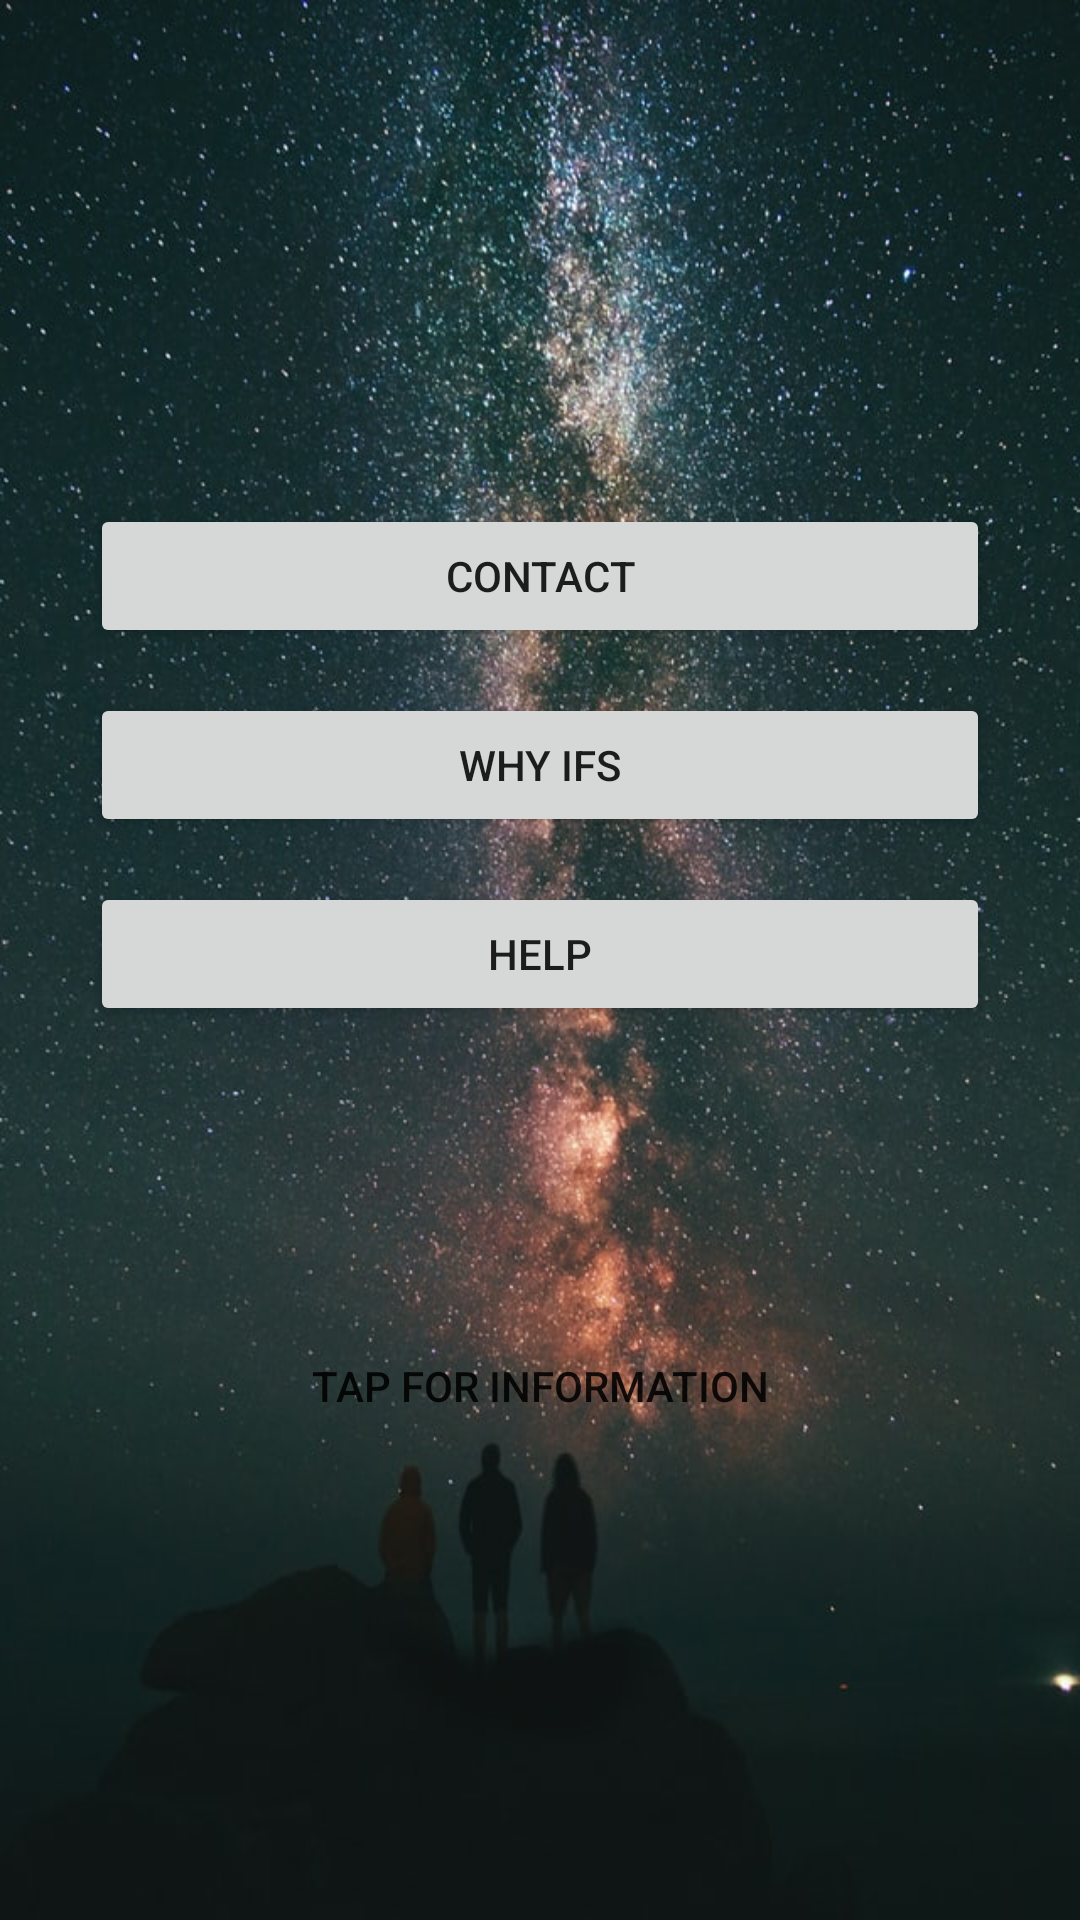

Produce the Android XML layout that renders to this screen, including the resource entries it uses.
<!-- AndroidManifest.xml: application theme Theme.DSSFORIFS -->
<!-- res/layout/activity_screen2.xml -->
<?xml version="1.0" encoding="utf-8"?>
<LinearLayout xmlns:android="http://schemas.android.com/apk/res/android"
    xmlns:app="http://schemas.android.com/apk/res-auto"
    xmlns:tools="http://schemas.android.com/tools"
    android:layout_width="match_parent"
    android:orientation="vertical"
    android:gravity="center"
    android:background="@drawable/benjamin_davies___u6thlaapi_unsplash"
    android:layout_height="match_parent"
    tools:context=".Screen_2">



    <Button
        android:id="@+id/contact_button"

        android:layout_height="wrap_content"
        android:layout_marginTop="80dp"
        android:text="@string/contact"
        android:textAllCaps="true"

        app:layout_constraintLeft_toLeftOf="parent" android:layout_width="300dp"/>

    <Button
        android:id="@+id/why_ifs_button"
        android:layout_width="300dp"
        android:layout_height="wrap_content"
        android:layout_marginTop="15dp"
        android:text="@string/Why_ifs"
        android:textAllCaps="true" />

    <Button
        android:id="@+id/help_button"
        android:layout_width="300dp"
        android:layout_height="wrap_content"
        android:layout_marginTop="15dp"
        android:text="@string/help"
        android:textAllCaps="true"
/>


    <Button
        android:id="@+id/tap_for_information_button"
        android:layout_width="180dp"
        android:layout_height="180dp"
        android:layout_marginTop="30dp"
        android:textAllCaps="true"
        android:background="@drawable/custom_button"
        android:text="@string/Tap_for_information"
/>


</LinearLayout>
<!-- resources referenced by this layout -->
<resources>
  <!-- drawable benjamin_davies___u6thlaapi_unsplash: jpg bitmap (drawable, 129789 bytes) -->
  <!-- drawable custom_button (drawable) -->
  <?xml version="1.0" encoding="utf-8"?>
  <shape xmlns:android="http://schemas.android.com/apk/res/android" android:shape="rectangle">
      <corners android:radius="99dp"/>
  </shape>
  <string name="Tap_for_information">tap for information</string>
  <string name="Why_ifs">why ifs</string>
  <string name="contact">contact</string>
  <string name="help">help</string>
  <style name="Theme.DSSFORIFS" parent="Theme.MaterialComponents.DayNight.DarkActionBar">
          
          <item name="colorPrimary">@color/purple_500</item>
          <item name="colorPrimaryVariant">@color/purple_700</item>
          <item name="colorOnPrimary">@color/white</item>
          
          <item name="colorSecondary">@color/teal_200</item>
          <item name="colorSecondaryVariant">@color/teal_700</item>
          <item name="colorOnSecondary">@color/black</item>
          
          <item name="android:statusBarColor" tools:targetApi="l">?attr/colorPrimaryVariant</item>
          
      </style>
  <color name="purple_500">#FF6200EE</color>
  <color name="purple_700">#FF3700B3</color>
  <color name="white">#FFFFFFFF</color>
  <color name="teal_200">#FF03DAC5</color>
  <color name="teal_700">#FF018786</color>
  <color name="black">#FF000000</color>
</resources>
